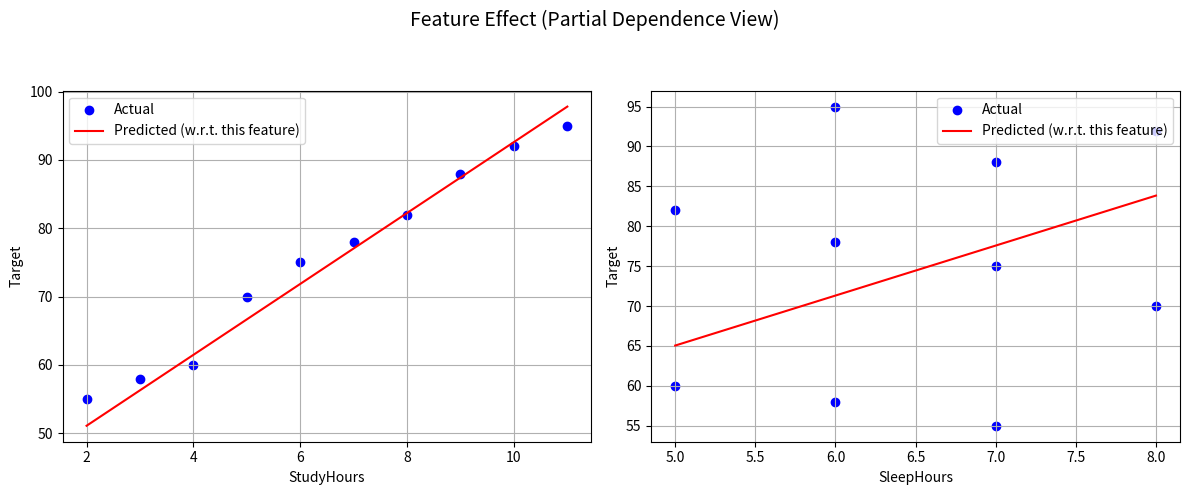

This chart was generated by the following Python code:
import numpy as np
import matplotlib.pyplot as plt

X = np.array([
    [2, 7],
    [3, 6],
    [4, 5],
    [5, 8],
    [6, 7],
    [7, 6],
    [8, 5],
    [9, 7],
    [10, 8],
    [11, 6]
])
y = np.array([55, 58, 60, 70, 75, 78, 82, 88, 92, 95])

w = np.linalg.inv(X.T @ X) @ X.T @ y
print("Weights:", w)

y_pred = X @ w

feature_names = ['StudyHours', 'SleepHours']
n_features = len(X[0])
fixed_values = np.mean(X, axis=0)
if n_features > 1:
    fig, axs = plt.subplots(1, n_features, figsize=(6 * n_features, 5))


    fig.suptitle("Feature Effect (Partial Dependence View)", fontsize=14)

    for i in range(n_features):
        x_range = np.linspace(X[:, i].min(), X[:, i].max(), 100)
        X_input = np.tile(fixed_values, (100, 1))
        X_input[:, i] = x_range 

        y_line = X_input @ w 

        axs[i].scatter(X[:, i], y, color='blue', label='Actual')
        axs[i].plot(x_range, y_line, color='red', label='Predicted (w.r.t. this feature)')
        axs[i].set_xlabel(feature_names[i])
        axs[i].set_ylabel("Target")
        axs[i].legend()
        axs[i].grid(True)

    plt.tight_layout(rect=[0, 0, 1, 0.93])
    plt.show()